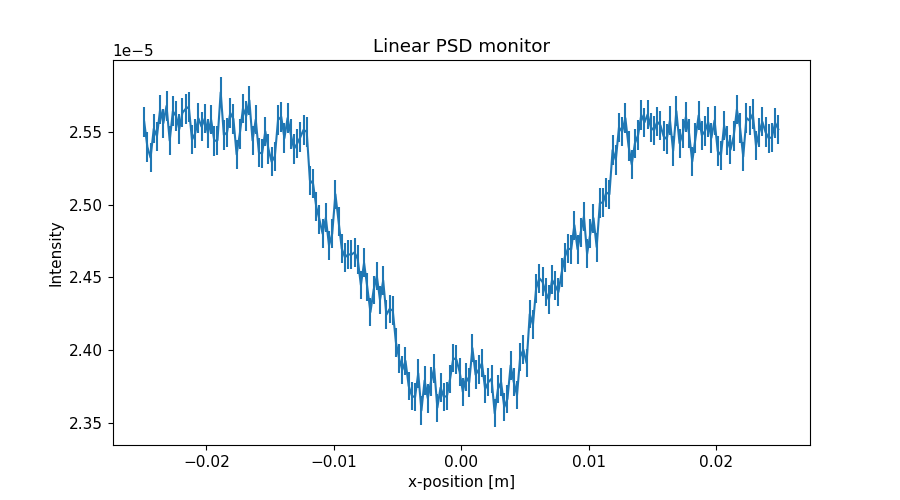

Data behind this chart, as committed beside it:
x_axis, Intensity, Error
-2.487500000000000128e-02, 2.556858185000000116e-05, 1.011255934999999962e-07
-2.462500000000000105e-02, 2.539542844999999964e-05, 1.007826518999999965e-07
-2.437500000000000083e-02, 2.532145333000000048e-05, 1.006357930000000055e-07
-2.412500000000000061e-02, 2.552104037000000149e-05, 1.010316409000000007e-07
-2.387500000000000039e-02, 2.546945060000000021e-05, 1.009294834999999970e-07
-2.362500000000000017e-02, 2.565305425999999975e-05, 1.012926630000000009e-07
-2.337499999999999994e-02, 2.555866604999999922e-05, 1.011061471999999995e-07
-2.312499999999999972e-02, 2.567747463000000073e-05, 1.013409091000000031e-07
-2.287499999999999950e-02, 2.543909990000000015e-05, 1.008694208999999983e-07
-2.262499999999999928e-02, 2.564112368999999850e-05, 1.012692280999999934e-07
-2.237499999999999906e-02, 2.560792111000000147e-05, 1.012036413999999990e-07
-2.212499999999999883e-02, 2.551794470000000003e-05, 1.010257191000000023e-07
-2.187499999999999861e-02, 2.563074202999999945e-05, 1.012487717000000039e-07
-2.162499999999999839e-02, 2.565715003000000166e-05, 1.013009386999999937e-07
-2.137500000000000164e-02, 2.567115399999999996e-05, 1.013285910000000056e-07
-2.112500000000000142e-02, 2.544479535000000102e-05, 1.008809021999999938e-07
-2.087500000000000119e-02, 2.548999202999999915e-05, 1.009704599000000029e-07
-2.062500000000000097e-02, 2.559319504999999964e-05, 1.011746815999999955e-07
-2.037500000000000075e-02, 2.553482204000000105e-05, 1.010592784999999963e-07
-2.012500000000000053e-02, 2.559002225999999964e-05, 1.011684631999999985e-07
-1.987500000000000031e-02, 2.548763527000000081e-05, 1.009658771999999995e-07
-1.962500000000000008e-02, 2.558244387000000017e-05, 1.011535231000000055e-07
-1.937499999999999986e-02, 2.543685638000000009e-05, 1.008652825999999977e-07
-1.912499999999999964e-02, 2.544207980000000031e-05, 1.008756858000000052e-07
-1.887499999999999942e-02, 2.577125208999999885e-05, 1.015261632000000044e-07
-1.862499999999999920e-02, 2.547808991999999992e-05, 1.009470756000000015e-07
-1.837499999999999897e-02, 2.549569769000000041e-05, 1.009819701000000026e-07
-1.812499999999999875e-02, 2.562969517999999947e-05, 1.012470063000000003e-07
-1.787499999999999853e-02, 2.558771766000000078e-05, 1.011640943000000004e-07
-1.762499999999999831e-02, 2.534455797000000020e-05, 1.006823048000000057e-07
-1.737500000000000155e-02, 2.548573488000000010e-05, 1.009623099000000055e-07
-1.712500000000000133e-02, 2.566053010999999953e-05, 1.013079671999999991e-07
-1.687500000000000111e-02, 2.560733669000000119e-05, 1.012029124000000015e-07
-1.662500000000000089e-02, 2.571574614999999834e-05, 1.014169466000000003e-07
-1.637500000000000067e-02, 2.544042420000000010e-05, 1.008723946000000016e-07
-1.612500000000000044e-02, 2.558377882999999939e-05, 1.011564293000000022e-07
-1.587500000000000022e-02, 2.535778474999999965e-05, 1.007086288000000061e-07
-1.562500000000000000e-02, 2.535059315999999891e-05, 1.006943625000000063e-07
-1.537499999999999978e-02, 2.550340008999999890e-05, 1.009974267000000030e-07
-1.512499999999999956e-02, 2.538142399999999960e-05, 1.007556415999999973e-07
-1.487499999999999933e-02, 2.529343286000000014e-05, 1.005808450999999944e-07
-1.462500000000000085e-02, 2.533224182999999896e-05, 1.006580031000000064e-07
-1.437500000000000062e-02, 2.558142983000000041e-05, 1.011518857000000030e-07
-1.412500000000000040e-02, 2.560303191000000111e-05, 1.011945930000000065e-07
-1.387500000000000018e-02, 2.545624679000000086e-05, 1.009041007999999939e-07
-1.362499999999999996e-02, 2.559465244999999833e-05, 1.011780710999999957e-07
-1.337499999999999974e-02, 2.548386316000000111e-05, 1.009588561999999948e-07
-1.312499999999999951e-02, 2.538267140000000053e-05, 1.007582118000000060e-07
-1.287499999999999929e-02, 2.541908501000000075e-05, 1.008304919999999950e-07
-1.262500000000000080e-02, 2.546308619999999842e-05, 1.009177341999999955e-07
-1.237500000000000058e-02, 2.551325225999999936e-05, 1.010175813999999940e-07
-1.212500000000000036e-02, 2.549950133999999890e-05, 1.009899062999999947e-07
-1.187500000000000014e-02, 2.516716124000000106e-05, 1.003297020000000034e-07
-1.162499999999999992e-02, 2.514237404999999971e-05, 1.002803039000000045e-07
-1.137499999999999969e-02, 2.498480450000000071e-05, 9.996561258000000581e-08
-1.112499999999999947e-02, 2.489601573999999839e-05, 9.978783840999999954e-08
-1.087499999999999925e-02, 2.479922410999999840e-05, 9.959367143000000393e-08
-1.062500000000000076e-02, 2.490922497000000089e-05, 9.981432799000000344e-08
-1.037500000000000054e-02, 2.471844158999999898e-05, 9.943135002999999902e-08
-1.012500000000000032e-02, 2.479964394000000027e-05, 9.959455430999999949e-08
... 140 more rows
